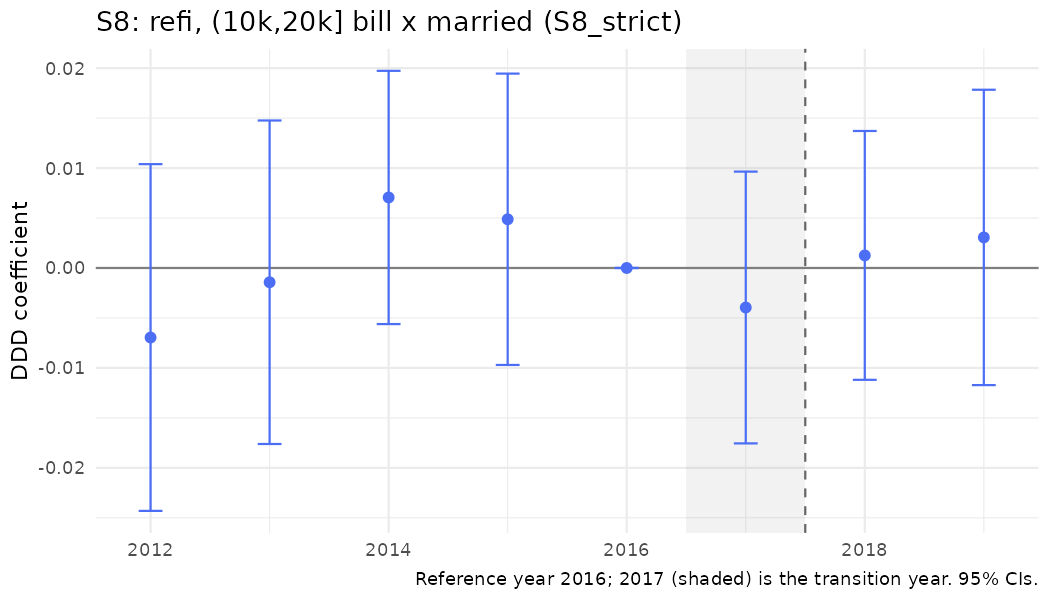

The table this chart was drawn from, first rows:
year, coef, se
2012, -0.006959, 0.008852
2013, -0.001428, 0.008259
2014, 0.007058, 0.006465
2015, 0.004873, 0.007438
2016, 0, 0
2017, -0.003956, 0.006938
2018, 0.001259, 0.006352
2019, 0.003057, 0.00754
